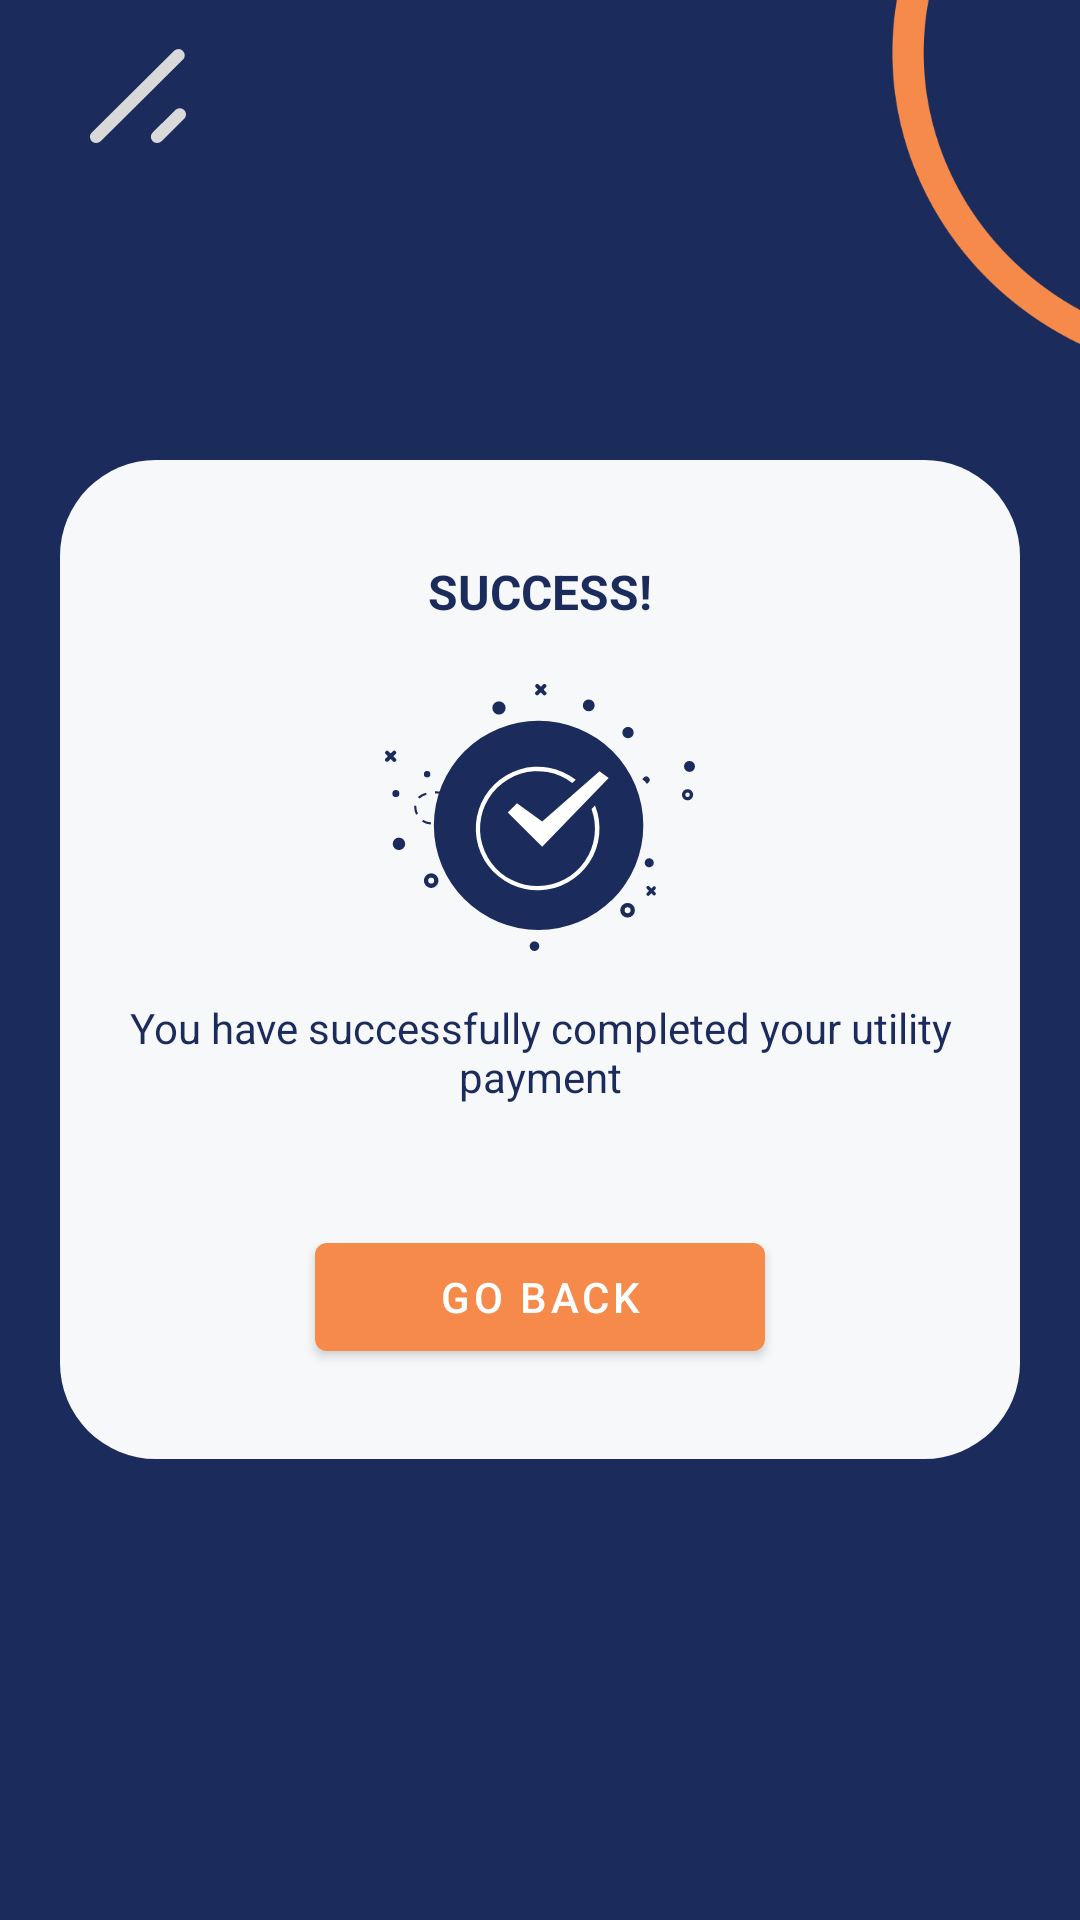

Write the Android layout XML for this screen, with the resource values it uses.
<!-- AndroidManifest.xml: activity theme AppTheme.NoActionBar -->
<!-- res/layout/activity_transaction_status.xml -->
<?xml version="1.0" encoding="utf-8"?>
<RelativeLayout xmlns:android="http://schemas.android.com/apk/res/android"
    xmlns:app="http://schemas.android.com/apk/res-auto"
    xmlns:tools="http://schemas.android.com/tools"
    android:layout_width="match_parent"
    android:layout_height="match_parent"
    tools:context=".ui.transactionstatus.TransactionStatusActivity"
    android:background="@color/colorPrimary">


    <ImageView
        android:id="@+id/transaction_status_logo"
        android:layout_width="32dp"
        android:layout_height="32dp"
        app:srcCompat="@drawable/ic_white_line_logo"
        android:contentDescription="@string/splash_logo_content_description"
        android:layout_marginStart="30dp"
        android:layout_marginEnd="16dp"
        android:layout_marginTop="16dp"/>

    <ImageView
        android:id="@+id/transaction_status_arch"
        android:layout_width="120dp"
        android:layout_height="120dp"
        android:src="@drawable/home_arch"
        android:layout_alignParentRight="true"
        android:layout_alignParentEnd="true"
        android:scaleType="fitEnd"
        />

    <RelativeLayout
        android:id="@+id/transaction_status_dialog_layout"
        android:layout_width="match_parent"
        android:layout_height="wrap_content"
        android:background="@drawable/rounded_rectangle_background"
        android:layout_marginTop="20dp"
        android:layout_marginLeft="20dp"
        android:layout_marginRight="20dp"
        android:paddingTop="30dp"
        android:paddingBottom="30dp"
        android:layout_centerInParent="true">

        <TextView
            android:id="@+id/transaction_status_header"
            android:layout_width="wrap_content"
            android:layout_height="wrap_content"
            android:text="@string/transaction_status_success_header"
            android:textSize="16sp"
            android:textColor="@color/colorPrimary"
            android:textStyle="bold"
            android:layout_centerHorizontal="true"
            android:paddingTop="3dp"/>

        <ImageView
            android:id="@+id/transaction_status_icon"
            android:layout_width="wrap_content"
            android:layout_height="wrap_content"
            app:srcCompat="@drawable/ic_success_icon"
            android:layout_centerHorizontal="true"
            android:layout_below="@id/transaction_status_header"
            android:layout_marginTop="20dp"/>

        <TextView
            android:id="@+id/transaction_status_message"
            android:layout_width="wrap_content"
            android:layout_height="wrap_content"
            android:text="@string/transaction_status_success_message"
            android:layout_below="@id/transaction_status_icon"
            android:layout_centerHorizontal="true"
            android:layout_marginTop="16dp"
            android:layout_marginLeft="16dp"
            android:layout_marginRight="16dp"
            android:gravity="center_horizontal"
            android:textColor="@color/colorPrimary"/>

        <Button
            android:id="@+id/transaction_status_go_back_button"
            android:layout_width="150dp"
            android:layout_height="wrap_content"
            app:backgroundTint="@color/colorAccent"
            android:text="@string/transaction_status_go_back"
            android:layout_below="@id/transaction_status_message"
            android:layout_centerHorizontal="true"
            android:layout_marginTop="40dp" />

    </RelativeLayout>

</RelativeLayout>
<!-- resources referenced by this layout -->
<resources>
  <color name="colorAccent">#f58a4b</color>
  <color name="colorPrimary">#1b2c5c</color>
  <!-- drawable home_arch: png bitmap (drawable, 8475 bytes) -->
  <!-- drawable ic_success_icon: vector/xml drawable (drawable, 5873 chars, omitted) -->
  <!-- drawable ic_white_line_logo (drawable) -->
  <vector xmlns:android="http://schemas.android.com/apk/res/android"
      android:width="25.904dp"
      android:height="25.588dp"
      android:viewportWidth="25.904"
      android:viewportHeight="25.588">
    <path
        android:pathData="M1.689,25.587a1.689,1.689 0,0 1,-1.193 -2.882l22.208,-22.213a1.691,1.691 0,0 1,2.391 2.391L2.883,25.092A1.685,1.685 0,0 1,1.689 25.587Z"
        android:fillColor="#d9d9d9"/>
    <path
        android:pathData="M18.13,25.587a1.689,1.689 0,0 1,-1.193 -2.882l6.088,-6.088a1.689,1.689 0,0 1,2.387 2.391l-6.088,6.083A1.685,1.685 0,0 1,18.13 25.587Z"
        android:fillColor="#d9d9d9"/>
  </vector>
  <!-- drawable rounded_rectangle_background (drawable) -->
  <?xml version="1.0" encoding="utf-8"?>
  <shape xmlns:android="http://schemas.android.com/apk/res/android"
      android:shape="rectangle">
  
      <solid android:color="#f7f8fa" />
  
      <corners android:radius="32dp"/>
  
  </shape>
  <string name="splash_logo_content_description">bill app logo</string>
  <string name="transaction_status_go_back">GO BACK</string>
  <string name="transaction_status_success_header">SUCCESS!</string>
  <string name="transaction_status_success_message">You have successfully completed your utility payment</string>
  <style name="AppTheme.NoActionBar">
          <item name="windowActionBar">false</item>
          <item name="windowNoTitle">true</item>
      </style>
</resources>
